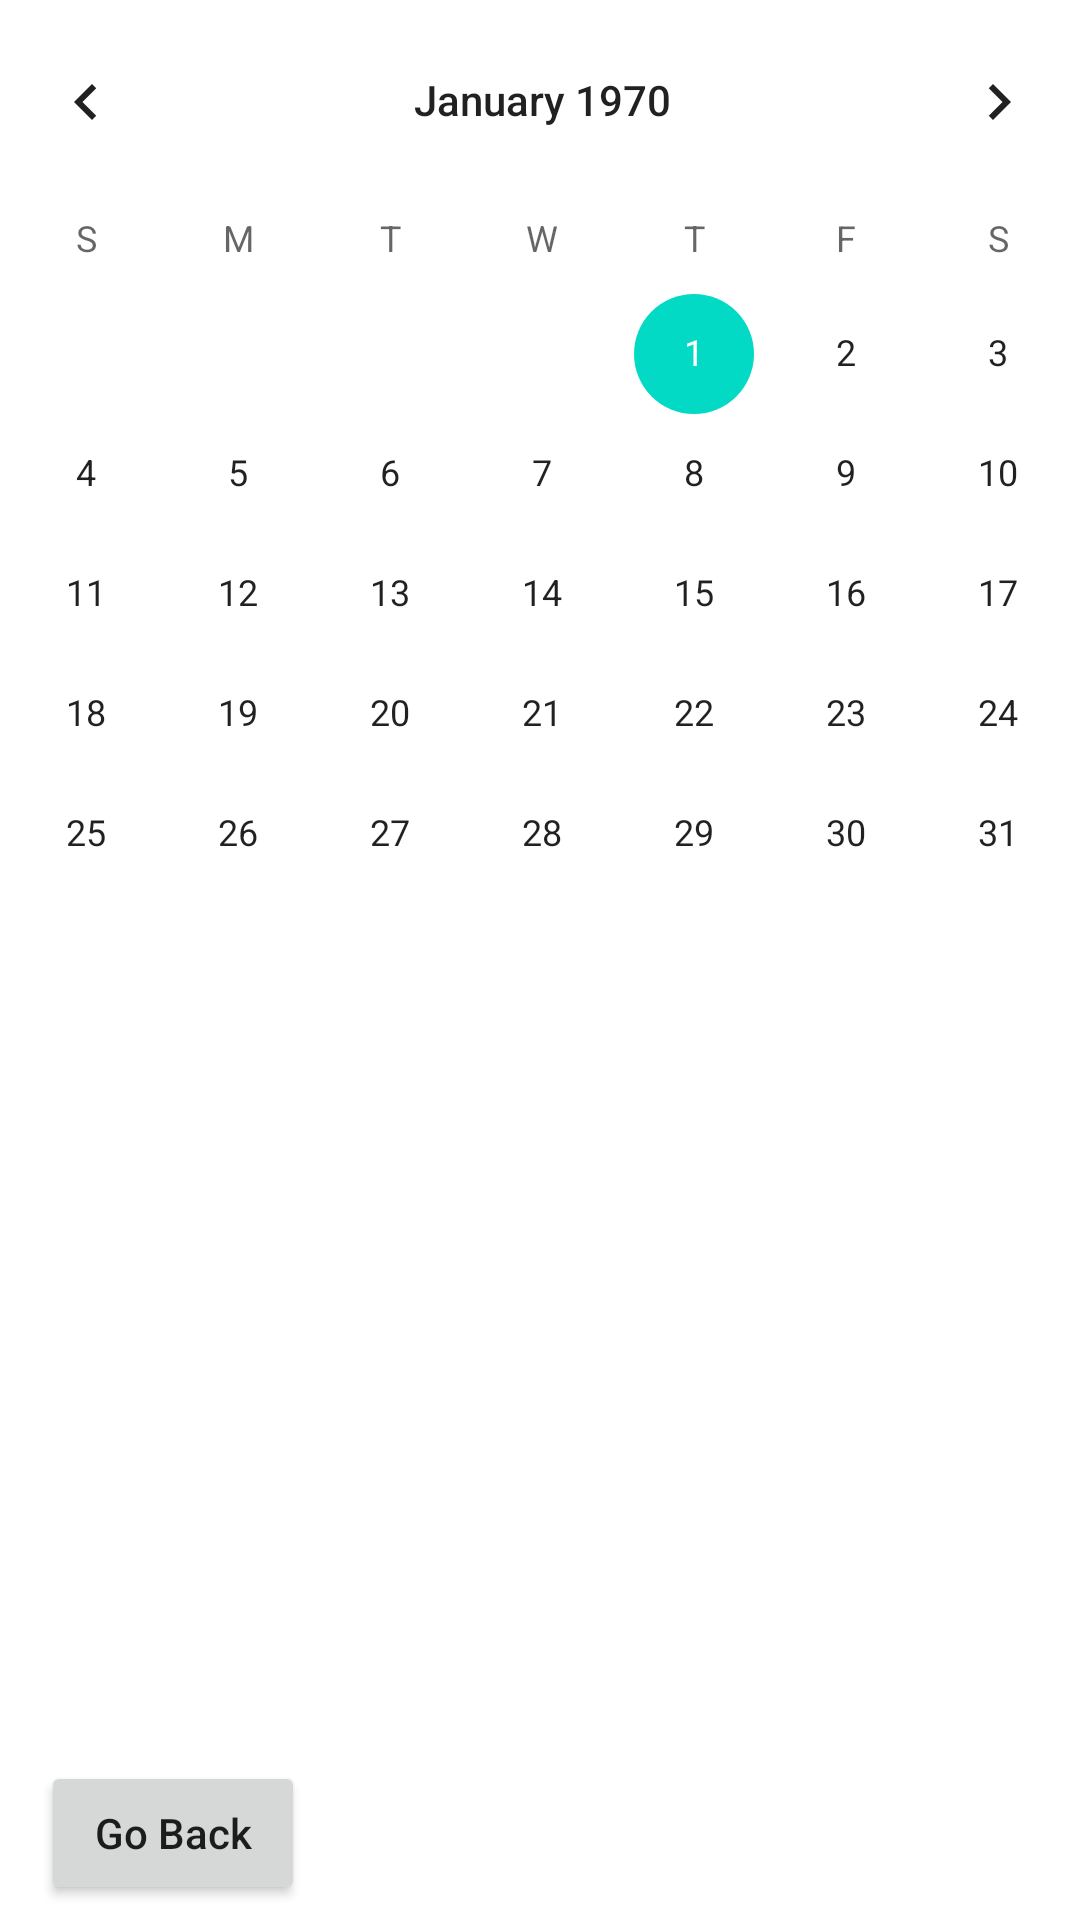

Write the Android layout XML for this screen, with the resource values it uses.
<!-- AndroidManifest.xml: application theme Theme.FitnessCalculatorAssignment -->
<!-- res/layout/calendar.xml -->
<?xml version="1.0" encoding="utf-8"?>
<androidx.constraintlayout.widget.ConstraintLayout xmlns:android="http://schemas.android.com/apk/res/android"
    xmlns:app="http://schemas.android.com/apk/res-auto"
    xmlns:tools="http://schemas.android.com/tools"
    android:layout_width="match_parent"
    android:layout_height="match_parent">

    
    <CalendarView
        android:id="@+id/calendarCalendarView"
        android:layout_width="395dp"
        android:layout_height="295dp"
        app:layout_constraintBottom_toBottomOf="parent"
        app:layout_constraintEnd_toEndOf="parent"
        app:layout_constraintHorizontal_bias="0.488"
        app:layout_constraintStart_toStartOf="parent"
        app:layout_constraintTop_toTopOf="parent"
        app:layout_constraintVertical_bias="0" />

    <TextView
        android:id="@+id/calendarDataMessage"
        android:layout_width="wrap_content"
        android:layout_height="wrap_content"
        android:text="NA"
        android:visibility="invisible"
        app:layout_constraintBottom_toBottomOf="parent"
        app:layout_constraintEnd_toEndOf="parent"
        app:layout_constraintStart_toStartOf="parent"
        app:layout_constraintTop_toBottomOf="@+id/calendarCalendarView"
        app:layout_constraintVertical_bias="0" />

    
    <TextView
        android:id="@+id/calendarBreakfastHeader"
        android:layout_width="wrap_content"
        android:layout_height="wrap_content"
        android:text="Breakfast Items:"
        android:visibility="invisible"
        app:layout_constraintBottom_toBottomOf="parent"
        app:layout_constraintEnd_toEndOf="parent"
        app:layout_constraintHorizontal_bias="0.051"
        app:layout_constraintStart_toStartOf="parent"
        app:layout_constraintTop_toBottomOf="@+id/calendarDataMessage"
        app:layout_constraintVertical_bias="0.0" />

    <ListView
        android:id="@+id/calendarBreakfastListView"
        android:layout_width="379dp"
        android:layout_height="48dp"
        app:layout_constraintBottom_toBottomOf="parent"
        app:layout_constraintEnd_toEndOf="parent"
        app:layout_constraintStart_toStartOf="parent"
        app:layout_constraintTop_toBottomOf="@+id/calendarBreakfastHeader"
        app:layout_constraintVertical_bias="0" />

    
    <TextView
        android:id="@+id/calendarLunchHeader"
        android:layout_width="wrap_content"
        android:layout_height="wrap_content"
        android:text="Lunch Items:"
        android:visibility="invisible"
        app:layout_constraintBottom_toBottomOf="parent"
        app:layout_constraintEnd_toEndOf="parent"
        app:layout_constraintHorizontal_bias="0.051"
        app:layout_constraintStart_toStartOf="parent"
        app:layout_constraintTop_toBottomOf="@+id/calendarBreakfastListView"
        app:layout_constraintVertical_bias="0.01" />

    <ListView
        android:id="@+id/calendarLunchListView"
        android:layout_width="379dp"
        android:layout_height="48dp"
        app:layout_constraintBottom_toBottomOf="parent"
        app:layout_constraintEnd_toEndOf="parent"
        app:layout_constraintStart_toStartOf="parent"
        app:layout_constraintTop_toBottomOf="@+id/calendarLunchHeader"
        app:layout_constraintVertical_bias="0" />

    
    <TextView
        android:id="@+id/calendarDinnerHeader"
        android:layout_width="wrap_content"
        android:layout_height="wrap_content"
        android:text="Dinner Items:"
        android:visibility="invisible"
        app:layout_constraintBottom_toBottomOf="parent"
        app:layout_constraintEnd_toEndOf="parent"
        app:layout_constraintHorizontal_bias="0.051"
        app:layout_constraintStart_toStartOf="parent"
        app:layout_constraintTop_toBottomOf="@+id/calendarLunchListView"
        app:layout_constraintVertical_bias="0.01" />

    
    <ListView
        android:id="@+id/calendarDinnerListView"
        android:layout_width="379dp"
        android:layout_height="48dp"
        app:layout_constraintBottom_toBottomOf="parent"
        app:layout_constraintEnd_toEndOf="parent"
        app:layout_constraintStart_toStartOf="parent"
        app:layout_constraintTop_toBottomOf="@+id/calendarDinnerHeader"
        app:layout_constraintVertical_bias="0" />

    
    <TextView
        android:id="@+id/calendarSnacksHeader"
        android:layout_width="wrap_content"
        android:layout_height="wrap_content"
        android:text="Snack Items:"
        android:visibility="invisible"
        app:layout_constraintBottom_toBottomOf="parent"
        app:layout_constraintEnd_toEndOf="parent"
        app:layout_constraintHorizontal_bias="0.051"
        app:layout_constraintStart_toStartOf="parent"
        app:layout_constraintTop_toBottomOf="@+id/calendarDinnerListView"
        app:layout_constraintVertical_bias="0.01" />

    <ListView
        android:id="@+id/calendarSnacksListView"
        android:layout_width="379dp"
        android:layout_height="48dp"
        app:layout_constraintBottom_toBottomOf="parent"
        app:layout_constraintEnd_toEndOf="parent"
        app:layout_constraintStart_toStartOf="parent"
        app:layout_constraintTop_toBottomOf="@+id/calendarSnacksHeader"
        app:layout_constraintVertical_bias="0" />

    
    <Button
        android:id="@+id/calendarCancelButton"
        android:layout_width="wrap_content"
        android:layout_height="wrap_content"
        android:text="Go Back"
        android:textAllCaps="false"
        app:layout_constraintBottom_toBottomOf="parent"
        app:layout_constraintEnd_toEndOf="parent"
        app:layout_constraintHorizontal_bias="0.05"
        app:layout_constraintStart_toStartOf="parent"
        app:layout_constraintTop_toBottomOf="@+id/calendarSnacksListView"
        app:layout_constraintVertical_bias="0" />
</androidx.constraintlayout.widget.ConstraintLayout>
<!-- resources referenced by this layout -->
<resources>
  <style name="Theme.FitnessCalculatorAssignment" parent="Theme.MaterialComponents.DayNight.NoActionBar">
          
          <item name="colorPrimary">@color/purple_500</item>
          <item name="colorPrimaryVariant">@color/purple_700</item>
          <item name="colorOnPrimary">@color/white</item>
          
          <item name="colorSecondary">@color/teal_200</item>
          <item name="colorSecondaryVariant">@color/teal_700</item>
          <item name="colorOnSecondary">@color/black</item>
          
          <item name="android:statusBarColor" tools:targetApi="l">?attr/colorPrimaryVariant</item>
          
      </style>
  <!-- not gathered from this repository: default colours our renderer supplied (Android Studio template values) -->
  <color name="purple_500">#FF6200EE</color>
  <color name="purple_700">#FF3700B3</color>
  <color name="teal_200">#FF03DAC5</color>
  <color name="teal_700">#FF018786</color>
  <color name="black">#FF000000</color>
  <color name="white">#FFFFFFFF</color>
</resources>
